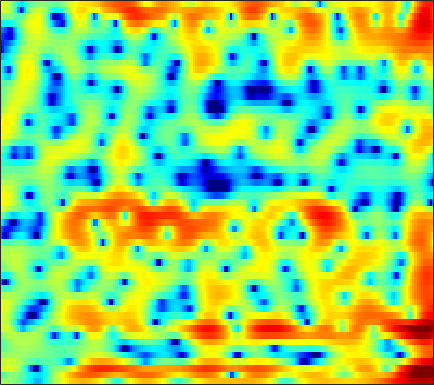

Values plotted in this chart, from the file beside it:
0.92871, 0.9041, 0.86358, 0.77285, 0.65127, 0.43324, 0.12871, -0.15955, -0.64193, -1.2577, -2.0008, -2.6528, -3.6085, -4.7048, -5.5671, -6.6618, -7.4221, -7.6101, -7.1617, -6.0511, -4.6356, -3.5289, -2.0971, -0.78297
-2.777, -1.816, -0.8757, -0.2488, 0.04591, 0.2266, 0.1881, 0.02447, -0.3377, -0.8559, -1.518, -2.091, -2.953, -3.859, -4.524, -5.321, -5.897, -6.093, -5.956, -5.348, -4.377, -3.488, -2.222, -0.9316
2.657, 2.974, 3.28, 3.416, 3.395, 3.189, 2.77, 2.303, 1.452, 0.3348, -1.119, -2.486, -4.783, -7.894, -11.12, -18.08, -20.67, -14.62, -9.834, -6.868, -4.753, -3.524, -2.216, -1.205
2.49, 2.625, 2.743, 2.781, 2.746, 2.606, 2.366, 2.11, 1.679, 1.155, 0.5605, 0.08917, -0.5558, -1.158, -1.556, -1.946, -2.131, -2.136, -2.014, -1.805, -1.583, -1.443, -1.326, -1.337
-0.1077, 0.1648, 0.4799, 0.7397, 0.8903, 1.031, 1.106, 1.123, 1.098, 1.019, 0.9008, 0.7893, 0.6257, 0.4515, 0.3154, 0.1425, -0.01318, -0.1175, -0.248, -0.3685, -0.488, -0.5785, -0.7128, -0.8653
-1.987, -1.445, -0.8039, -0.2575, 0.09088, 0.482, 0.7825, 0.9557, 1.117, 1.213, 1.246, 1.236, 1.178, 1.083, 0.9876, 0.8347, 0.6471, 0.4845, 0.2439, -0.005855, -0.2578, -0.4463, -0.6916, -0.918
-2.726, -1.815, -0.8017, 0.005692, 0.4768, 0.9767, 1.344, 1.543, 1.72, 1.82, 1.859, 1.852, 1.8, 1.706, 1.595, 1.395, 1.115, 0.8423, 0.399, -0.129, -0.7339, -1.227, -1.881, -2.461
-0.6783, 0.2597, 1.16, 1.748, 1.994, 2.12, 2.051, 1.909, 1.69, 1.498, 1.392, 1.386, 1.459, 1.558, 1.626, 1.642, 1.522, 1.314, 0.8286, 0.02082, -1.214, -2.496, -4.867, -8.309
2.725, 2.995, 3.06, 2.763, 2.284, 1.266, -0.233, -1.694, -4.089, -6.628, -7.744, -6.931, -4.917, -3.032, -1.927, -0.8007, -0.02678, 0.3743, 0.6515, 0.6187, 0.3097, -0.09645, -0.8624, -1.689
3.081, 2.857, 2.314, 1.466, 0.6021, -0.9043, -2.855, -4.655, -7.43, -10.13, -11.44, -11.24, -10.27, -9.109, -8.217, -6.98, -5.713, -4.784, -3.62, -2.569, -1.612, -0.9563, -0.1986, 0.5162
3.548, 3.221, 2.617, 1.796, 1.037, -0.1566, -1.576, -2.769, -4.52, -6.416, -8.502, -10.28, -13.26, -17.57, -21.89, -20.67, -15.01, -11.97, -9.019, -6.717, -4.792, -3.524, -2.003, -0.6042
4.062, 3.795, 3.321, 2.687, 2.111, 1.195, 0.1324, -0.7773, -2.141, -3.704, -5.427, -6.811, -8.79, -10.73, -11.85, -12.39, -12.19, -11.78, -10.94, -9.732, -8.086, -6.703, -4.742, -2.792
3.82, 3.664, 3.379, 3.001, 2.658, 2.113, 1.468, 0.9213, 0.103, -0.8407, -1.886, -2.727, -3.917, -5.199, -6.248, -7.837, -9.853, -11.89, -16.33, -29.13, -18.94, -12.71, -7.871, -4.579
1.904, 1.833, 1.742, 1.661, 1.601, 1.501, 1.357, 1.208, 0.9412, 0.5847, 0.1036, -0.3246, -0.9599, -1.691, -2.325, -3.241, -4.162, -4.849, -5.599, -5.861, -5.338, -4.564, -3.252, -1.869
-2.343, -2.647, -2.752, -2.418, -1.954, -1.211, -0.5012, -0.06057, 0.3741, 0.641, 0.7374, 0.7041, 0.548, 0.3134, 0.1072, -0.1957, -0.4635, -0.6108, -0.6948, -0.6206, -0.3968, -0.1524, 0.2733, 0.7142
-9.264, -13.47, -19.77, -11.92, -7.889, -4.489, -2.294, -1.126, -0.05258, 0.5963, 0.9438, 1.036, 0.9682, 0.763, 0.5736, 0.3143, 0.0931, 0.02369, 0.07808, 0.2895, 0.6081, 0.9105, 1.34, 1.739
-4.312, -4.889, -5.015, -4.175, -3.139, -1.68, -0.425, 0.2997, 0.9868, 1.315, 1.301, 1.083, 0.541, -0.3213, -1.146, -2.353, -3.413, -3.851, -3.682, -2.755, -1.511, -0.5691, 0.506, 1.363
-0.8618, -0.4956, 0.001091, 0.5006, 0.8868, 1.381, 1.782, 1.981, 2.075, 1.944, 1.51, 0.9737, -0.07929, -1.649, -3.314, -6.484, -11.97, -20.66, -15.28, -8.349, -4.697, -2.863, -1.174, -0.001918
-0.07371, 0.5462, 1.187, 1.685, 1.972, 2.238, 2.394, 2.429, 2.327, 2.076, 1.655, 1.205, 0.4109, -0.5504, -1.374, -2.533, -3.53, -3.965, -4.046, -3.556, -2.808, -2.306, -1.763, -1.405
1.103, 1.416, 1.744, 2.003, 2.151, 2.289, 2.34, 2.332, 2.237, 2.032, 1.746, 1.466, 1.018, 0.5546, 0.1984, -0.2593, -0.6269, -0.8316, -1.029, -1.135, -1.233, -1.396, -1.748, -2.396
1.607, 1.486, 1.407, 1.383, 1.415, 1.483, 1.539, 1.547, 1.512, 1.374, 1.133, 0.9181, 0.5837, 0.1932, -0.06997, -0.3456, -0.5256, -0.5972, -0.5474, -0.4579, -0.4149, -0.4055, -0.5789, -1.049
-1.186, -1.851, -2.355, -2.364, -2.166, -1.751, -1.301, -1.068, -0.8898, -0.8728, -1.124, -1.461, -2.058, -2.888, -3.533, -4.231, -4.502, -4.277, -3.449, -2.363, -1.238, -0.4339, 0.4312, 1.095
-9.717, -13.54, -16.55, -13.03, -10.46, -8.094, -6.586, -5.767, -5.108, -4.829, -4.954, -5.418, -6.545, -8.312, -10.44, -15.08, -23.63, -18.53, -11.39, -7.216, -4.181, -2.433, -0.5368, 1.101
-9.486, -11.62, -13.46, -13.64, -13.12, -12.27, -11.19, -10.26, -9.005, -8.197, -7.788, -7.803, -8.345, -9.327, -10.33, -11.74, -12.45, -12.02, -10.39, -8.174, -5.761, -4.017, -1.794, 0.2283
-4.827, -6.289, -8.664, -11.7, -15.34, -24.03, -20.32, -14.91, -10.93, -8.688, -7.543, -7.124, -7.095, -7.688, -8.394, -9.693, -11.32, -12.48, -13.32, -11.41, -8.072, -5.678, -2.706, -0.2878
0.09098, -0.8358, -2.289, -3.971, -5.224, -6.439, -6.642, -6.146, -5.216, -4.43, -3.953, -3.895, -4.111, -4.742, -5.48, -6.922, -9.041, -11.21, -13.43, -11.22, -7.155, -4.618, -1.858, 0.2134
3.627, 3.28, 2.668, 1.967, 1.453, 0.8036, 0.2513, -0.1367, -0.5527, -1.004, -1.45, -1.813, -2.316, -2.748, -3.05, -3.362, -3.575, -3.528, -3.267, -2.624, -1.754, -1.039, -0.1473, 0.3957
4.825, 4.706, 4.389, 3.923, 3.481, 2.783, 1.96, 1.244, 0.1302, -1.162, -2.622, -3.708, -4.945, -5.495, -5.331, -4.544, -3.495, -2.721, -1.786, -0.9933, -0.3923, -0.07862, 0.03102, -0.1964
4.577, 4.534, 4.34, 3.961, 3.558, 2.841, 1.902, 1.02, -0.4814, -2.457, -5.209, -8.143, -15.09, -29.43, -14.69, -8.509, -5.204, -3.559, -1.979, -0.8996, -0.2064, 0.1049, 0.2031, 0.04691
3.264, 3.304, 3.232, 3.011, 2.739, 2.23, 1.526, 0.88, -0.1738, -1.412, -2.852, -3.934, -5.131, -5.567, -5.241, -4.215, -2.97, -2.091, -1.102, -0.3695, 0.1178, 0.317, 0.4096, 0.2715
1.453, 1.625, 1.736, 1.727, 1.638, 1.421, 1.098, 0.7951, 0.3402, -0.1533, -0.618, -0.9148, -1.174, -1.244, -1.154, -0.8824, -0.4934, -0.1781, 0.2261, 0.5369, 0.7201, 0.749, 0.6499, 0.3542
-0.4137, -0.08267, 0.2281, 0.3944, 0.445, 0.4251, 0.351, 0.2611, 0.1366, 0.008159, -0.06303, -0.08724, -0.04879, 0.08014, 0.2309, 0.4949, 0.7917, 1.015, 1.276, 1.469, 1.545, 1.514, 1.298, 0.8963
-2.08, -1.645, -1.285, -1.14, -1.12, -1.152, -1.212, -1.246, -1.268, -1.223, -1.127, -1.006, -0.7635, -0.4124, -0.09113, 0.4056, 0.9417, 1.341, 1.81, 2.189, 2.428, 2.502, 2.424, 2.137
-3.081, -2.89, -3.013, -3.437, -3.858, -4.391, -4.737, -4.797, -4.723, -4.568, -4.468, -4.35, -4.09, -3.528, -2.87, -1.756, -0.5384, 0.3427, 1.394, 2.238, 2.865, 3.185, 3.428, 3.439
-2.726, -3.21, -4.499, -6.618, -8.88, -12.55, -14.08, -12.57, -10.34, -9.36, -9.541, -10.52, -12.64, -13.21, -10.69, -6.68, -3.505, -1.681, 0.2117, 1.592, 2.59, 3.122, 3.614, 3.889
-0.2893, -1.033, -2.524, -4.721, -6.843, -9.927, -11.31, -10.46, -8.981, -8.252, -8.49, -9.358, -10.89, -11.15, -9.349, -6.089, -3.305, -1.641, 0.04654, 1.269, 2.11, 2.557, 2.93, 3.161
2.878, 2.397, 1.591, 0.6176, -0.1451, -1.092, -1.804, -2.174, -2.508, -2.732, -2.962, -3.08, -3.1, -2.851, -2.434, -1.665, -0.8078, -0.2138, 0.4338, 0.8542, 1.005, 0.9588, 0.7017, 0.3149
4.516, 4.289, 3.873, 3.361, 2.92, 2.291, 1.64, 1.142, 0.5078, -0.09986, -0.6281, -0.9251, -1.2, -1.247, -1.17, -0.9516, -0.6907, -0.5459, -0.4936, -0.7073, -1.271, -2.014, -3.472, -5.653
4.912, 4.913, 4.779, 4.491, 4.167, 3.583, 2.817, 2.127, 1.056, -0.1805, -1.46, -2.368, -3.242, -3.512, -3.328, -2.787, -2.206, -1.871, -1.693, -1.892, -2.532, -3.348, -4.991, -7.351
4.478, 4.786, 5.008, 4.983, 4.801, 4.301, 3.478, 2.623, 1.076, -1.071, -4.13, -7.422, -13.73, -13.77, -9.469, -5.814, -3.699, -2.73, -2.022, -1.837, -2.061, -2.446, -3.184, -4.073
2.602, 3.326, 4.029, 4.412, 4.492, 4.319, 3.8, 3.175, 1.986, 0.3701, -1.672, -3.398, -5.33, -5.748, -5.054, -3.751, -2.69, -2.188, -1.87, -1.876, -2.155, -2.474, -2.981, -3.524
0.01157, 1.156, 2.323, 3.141, 3.527, 3.777, 3.741, 3.535, 3.056, 2.387, 1.606, 1.008, 0.3075, -0.2482, -0.5524, -0.8717, -1.224, -1.564, -2.179, -2.991, -3.965, -4.744, -5.737, -6.444
-1.496, -0.2175, 1.143, 2.167, 2.743, 3.275, 3.575, 3.659, 3.61, 3.401, 3.053, 2.732, 2.213, 1.616, 1.107, 0.3174, -0.6361, -1.485, -2.865, -4.624, -6.854, -8.942, -12.32, -15.51
-1.723, -0.6894, 0.4894, 1.45, 2.051, 2.69, 3.159, 3.407, 3.594, 3.623, 3.498, 3.299, 2.889, 2.323, 1.78, 0.8778, -0.2423, -1.254, -2.873, -4.847, -7.286, -9.535, -13.03, -16.19
-1.697, -1.018, -0.1896, 0.5807, 1.121, 1.799, 2.404, 2.794, 3.206, 3.468, 3.562, 3.501, 3.257, 2.797, 2.312, 1.481, 0.4278, -0.5111, -1.932, -3.537, -5.263, -6.561, -8.166, -9.386
-2.058, -1.87, -1.579, -1.131, -0.6506, 0.1945, 1.156, 1.868, 2.721, 3.382, 3.802, 3.954, 3.924, 3.619, 3.219, 2.466, 1.474, 0.5875, -0.7641, -2.285, -3.943, -5.247, -7.061, -8.964
-3.288, -4.25, -5.787, -6.781, -6.195, -3.903, -1.318, 0.3636, 2.145, 3.442, 4.294, 4.676, 4.842, 4.665, 4.309, 3.544, 2.474, 1.495, -0.03632, -1.732, -3.551, -4.964, -7.027, -9.491
-4.095, -5.79, -9.164, -13.58, -12.39, -6.82, -2.684, -0.4487, 1.764, 3.329, 4.368, 4.832, 5.084, 4.925, 4.536, 3.647, 2.317, 1.025, -1.089, -3.595, -6.104, -7.528, -8.356, -8.301
-4.113, -4.496, -4.755, -4.494, -3.889, -2.582, -0.9765, 0.2221, 1.674, 2.861, 3.725, 4.14, 4.392, 4.25, 3.878, 2.994, 1.598, 0.1592, -2.476, -6.403, -13.17, -23.42, -14.44, -8.846
-7.938, -7.287, -6.217, -5.032, -4.077, -2.774, -1.473, -0.5333, 0.6411, 1.643, 2.435, 2.872, 3.215, 3.26, 3.091, 2.584, 1.754, 0.9107, -0.4662, -1.974, -3.319, -3.917, -3.91, -3.193
-16.07, -12.89, -10.07, -8.042, -6.738, -5.149, -3.679, -2.631, -1.347, -0.1964, 0.7683, 1.359, 1.935, 2.291, 2.403, 2.353, 2.103, 1.802, 1.323, 0.8041, 0.3573, 0.1035, -0.05856, -0.02701
-13.53, -12.77, -11.76, -10.61, -9.692, -8.191, -6.5, -5.173, -3.455, -1.89, -0.55, 0.2848, 1.185, 1.839, 2.174, 2.436, 2.503, 2.458, 2.284, 2.022, 1.72, 1.495, 1.221, 0.9979
-11.22, -12.07, -13.5, -15.24, -15.92, -14.07, -10.37, -7.773, -4.902, -2.66, -0.8677, 0.22, 1.38, 2.224, 2.684, 3.081, 3.253, 3.251, 3.076, 2.76, 2.316, 1.938, 1.382, 0.8209
-9.15, -9.856, -11.48, -14.23, -15.93, -13.71, -9.394, -6.684, -3.853, -1.641, 0.09844, 1.167, 2.317, 3.185, 3.663, 4.056, 4.189, 4.1, 3.764, 3.163, 2.324, 1.551, 0.3933, -0.8342
-5.349, -4.882, -4.672, -4.604, -4.458, -4.023, -3.183, -2.438, -1.334, -0.1994, 0.9172, 1.724, 2.721, 3.569, 4.05, 4.466, 4.564, 4.407, 3.877, 2.911, 1.481, 0.03855, -2.316, -5.086
0.07676, 0.3019, 0.3492, 0.2289, 0.01486, -0.4051, -0.9364, -1.366, -1.83, -1.863, -1.159, -0.2228, 1.181, 2.476, 3.243, 3.945, 4.227, 4.174, 3.659, 2.66, 1.053, -0.6556, -3.902, -8.903
3.648, 3.374, 2.879, 2.147, 1.406, 0.108, -1.829, -3.883, -8.27, -16.56, -11.65, -6.599, -2.605, -0.1524, 1.105, 2.168, 2.737, 2.874, 2.714, 2.164, 1.236, 0.3277, -1.202, -2.863
4.086, 3.615, 2.922, 2.088, 1.345, 0.1371, -1.358, -2.702, -4.592, -5.836, -5.558, -4.567, -3.027, -1.79, -1.088, -0.4026, 0.05134, 0.2463, 0.4092, 0.3728, 0.1724, -0.05521, -0.4192, -0.8149
